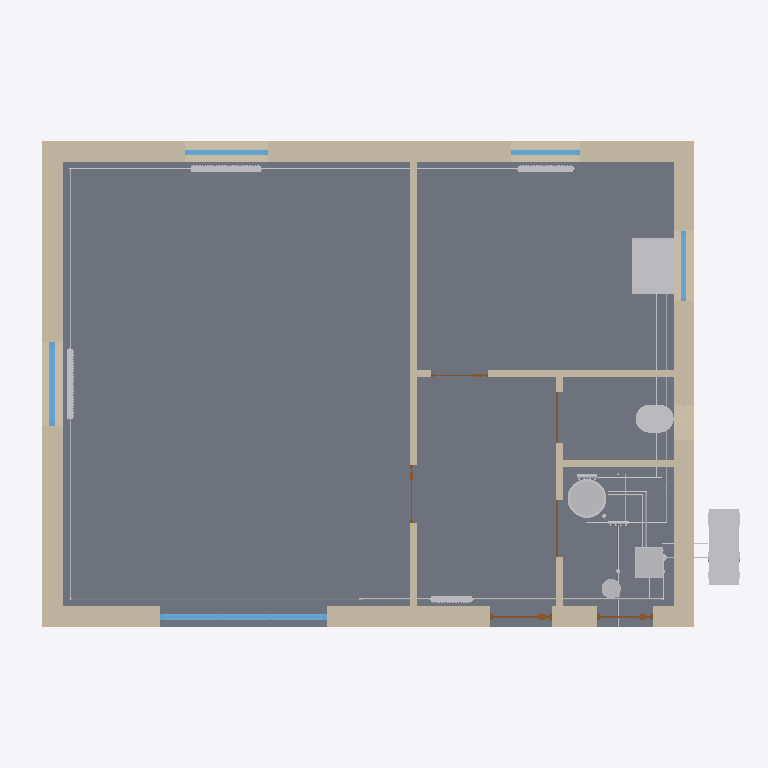
Plan cut of the same IFC building model at storey 'RDC' (level 0.00 m, cut at 1.40 m), seen from above with north up, elements coloured by IFC class: 31 other elements (light grey), 8 walls (beige), 6 doors (brown), 5 windows (light blue), 1 slab (grey). Cut surfaces are drawn darker.
Extent 10.2 m × 8.0 m × 8.3 m (x, y, z). Storeys (3): RDC at 0.00 m; R+1 at 2.70 m; Combles at 5.40 m. Elements (301): 108 IfcPipeSegment, 73 IfcPipeFitting, 26 IfcValve, 16 IfcWall, 14 IfcDuctSegment, 11 IfcWindow, 10 IfcDoor, 9 IfcAirTerminal, 9 IfcSpaceHeater, 7 IfcDuctFitting, 5 IfcSlab, 4 IfcSanitaryTerminal.

HEADER;
FILE_DESCRIPTION(('ViewDefinition[DesignTransferView]'),'2;1');
FILE_NAME('/dev/null','2026-11-10T08:37:22+00:00',(''),(''),'IfcOpenShell 0.9.0.post1','IfcOpenShell 0.9.0.post1','Nobody');
FILE_SCHEMA(('IFC4'));
ENDSEC;
DATA;
#1=IFCPROJECT('0wQXu1D0HQOf2zeyPrf8Eb',$,'Maison pédagogique Bimys','Maison individuelle R+1, maquette pédagogique Bac Pro ICCER / MEE',$,'Maison R+1 : pompe à chaleur air/eau',$,(#10),#5);
#12=IFCSITE('3Twz$erk5T0RXi5mMvM9_l',$,'Terrain','Saône-et-Loire (71)',$,#20,$,$,$,$,$,$,$,$);
#13=IFCBUILDING('0lantZOqbOCBZ3glPcFz70',$,'Maison R+1',$,$,#25,$,$,$,$,$,$);
#26=IFCBUILDINGSTOREY('3FbVH_QdrIvgTu8B2EPBad',$,'RDC',$,$,#37,$,$,$,0.0);
#38=IFCBUILDINGSTOREY('0IcVkIYL5OZ9qC3B44k1lO',$,'R+1',$,$,#48,$,$,$,2.7);
#49=IFCBUILDINGSTOREY('0ZakhokHLQvRt$n_Tkr_BW',$,'Combles',$,$,#59,$,$,$,5.4);
#636=IFCSLAB('1o7ohDGhrNB85DbQOO3PC4',$,'Dallage sur terre-plein',$,$,#649,#643,$,.BASESLAB.);
#133=IFCWALL('1YhTNJAzXMYQkW02F$2vVQ',$,'Mur extérieur Nord RDC',$,$,#146,#140,$,.SOLIDWALL.);
#168=IFCWALL('3u3e9LrdzTUQaG2noJcwOF',$,'Mur extérieur Ouest RDC',$,$,#181,#175,$,.SOLIDWALL.);
#203=IFCWALL('0FnGLl7dzQC8KZUKhhPmNb',$,'Mur extérieur Est RDC',$,$,#216,#210,$,.SOLIDWALL.);
#96=IFCWALL('2CyQrj8bPIUQPn84NpaDbs',$,'Mur extérieur Sud RDC',$,$,#110,#103,$,.SOLIDWALL.);
#379=IFCWALL('2uvKdwUe9UbRNl6a37Hn16',$,'Cloison 1 RDC',$,$,#392,#386,$,.PARTITIONING.);
#13684=IFCSANITARYTERMINAL('2ngdPC6pHSwh9zVebCYyMM',$,'Évier cuisine',$,$,#13696,#13691,$,.SINK.);
#4222=IFCUNITARYEQUIPMENT('0ZqQUh5jfJ_904r1jKIvSs',$,'PAC air/eau monobloc (unité extérieure)',$,'Pompe à chaleur air/eau',#4234,#4229,$,.USERDEFINED.);
#412=IFCWALL('09lTL595bMuQWgOW1tJNmU',$,'Cloison 2 RDC',$,$,#425,#419,$,.PARTITIONING.);
#13240=IFCTANK('1GF_yHk6PPB8FeCZXH9zXT',$,'Ballon ECS 200 L',$,$,#13252,#13247,$,.STORAGE.);
#1214=IFCWINDOW('3qSOiTo71QXff3pWrVLbEI',$,'Porte-fenêtre séjour',$,$,#1226,#1221,$,2.15,2.4,.WINDOW.,$,$);
#13813=IFCSANITARYTERMINAL('3UEw7quKHPIheLTvJnlFF_',$,'WC suspendu RDC',$,$,#13826,#13820,$,.WCSEAT.);
#4355=IFCUNITARYEQUIPMENT('3CafJXTZbN4Ptq2QoqL8s5',$,'Module hydraulique PAC',$,'Module hydraulique',#4368,#4362,$,.USERDEFINED.);
#444=IFCWALL('0XCgTvzHTScxIw8Rw4I22j',$,'Cloison 3 RDC',$,$,#457,#451,$,.PARTITIONING.);
#476=IFCWALL('3Huu9GJmfQXvCDeBCKSzCG',$,'Cloison 4 RDC',$,$,#489,#483,$,.PARTITIONING.);
#1319=IFCWINDOW('3EyGgvg2LHEgwboldMJg$4',$,'Fenêtre séjour ouest',$,$,#1331,#1326,$,1.25,1.2,.WINDOW.,$,$);
#6139=IFCSPACEHEATER('3wSjaiRuPSAh7LH3GX$c8s',$,'Radiateur séjour 1',$,'Radiateur acier panneaux',#6151,#6146,$,.RADIATOR.);
#6819=IFCSPACEHEATER('00TUi9wAPTRgLt8$0c8xL6',$,'Radiateur séjour 2',$,'Radiateur acier panneaux',#6831,#6826,$,.RADIATOR.);
#1420=IFCWINDOW('0EPmK3o05MYhY1rkAZv_pe',$,'Fenêtre séjour nord',$,$,#1432,#1427,$,1.25,1.2,.WINDOW.,$,$);
#10016=IFCPIPESEGMENT('0oww$cIRHHa8Ln8fnxy$ax',$,'Tube 16x18 Retour',$,$,#10029,#10023,$,$);
#7406=IFCSPACEHEATER('21N7wxdqjTjPPgv7Kau7E4',$,'Radiateur cuisine',$,'Radiateur acier panneaux',#7419,#7413,$,.RADIATOR.);
#1622=IFCWINDOW('1Oi8aO_CbL1vCkytysaEml',$,'Fenêtre cuisine est',$,$,#1634,#1629,$,1.0,1.0,.WINDOW.,$,$);
#1521=IFCWINDOW('2hCwE4pXXGGAaYEsJR0bw6',$,'Fenêtre cuisine nord',$,$,#1533,#1528,$,1.25,1.0,.WINDOW.,$,$);
#4751=IFCTANK('3fwWY_iaTTsgm2_xnTDpBF',$,'Vase d''expansion chauffage 12 L',$,$,#4763,#4758,$,.EXPANSION.);
#10478=IFCPIPESEGMENT('0K6ag_aZPJUu$j33MwQcjD',$,'Tube 14x16 Retour',$,$,#10491,#10485,$,$);
#5478=IFCSPACEHEATER('1Mt_huIYnJ$ABf87$Gubxb',$,'Radiateur entrée',$,'Radiateur acier panneaux',#5491,#5485,$,.RADIATOR.);
#10654=IFCPIPESEGMENT('039arHTinRuQ3uJgF$bY_n',$,'Tube 14x16 Retour',$,$,#10667,#10661,$,$);
#1735=IFCDOOR('1crJjfbWbVaeveN2KlaJ8L',$,'Porte d''entrée',$,$,#1747,#1742,$,2.15,0.9,.DOOR.,$,$);
#10506=IFCPIPESEGMENT('2NbGiG8Z9MPARx7PCnqHov',$,'Tube 14x16 Retour',$,$,#10519,#10513,$,$);
#10566=IFCPIPESEGMENT('10oTpS8CfM7RRKAxvlPH5M',$,'Tube 14x16 Retour',$,$,#10579,#10573,$,$);
#1948=IFCDOOR('1xjd7ENafQygjXMcT7PSBs',$,'Porte de service cellier',$,$,#1960,#1955,$,2.0,0.8,.DOOR.,$,$);
#14063=IFCPIPESEGMENT('0IJn1jQXLMtfNZ$UulX1Ae',$,'Tube 20x1,9 Arrivée',$,$,#14076,#14070,$,$);
#14454=IFCPIPESEGMENT('2OUM2alivMtw1bKPUR9wbY',$,'Tube 16x1,5 Distribution',$,$,#14467,#14461,$,$);
#15294=IFCPIPESEGMENT('19s$QJESjIVfk$DEoGD47E',$,'Tube 16x1,5 Distribution',$,$,#15307,#15301,$,$);
#10076=IFCPIPESEGMENT('2uKoomEtPNbxF8hE0$aJd8',$,'Tube 16x18 Retour',$,$,#10089,#10083,$,$);
#10594=IFCPIPESEGMENT('3K9mxjWpzVXAD5OsgTHcbc',$,'Tube 14x16 Retour',$,$,#10607,#10601,$,$);
#2673=IFCDOOR('0$hm63uk1IYRYli8ZuPeM2',$,'Porte entrée / cellier',$,$,#2685,#2680,$,2.04,0.83,.DOOR.,$,$);
#13087=IFCPIPESEGMENT('1qEh5rFGjSl9S$tn6ZOByj',$,'Tube 16x18 Primaire ECS retour',$,$,#13100,#13094,$,$);
#2782=IFCDOOR('0kL_7zWjjPrxJeZcbi3_Xc',$,'Porte WC',$,$,#2794,#2789,$,2.04,0.73,.DOOR.,$,$);
#13551=IFCPIPEFITTING('21eDVr_2LP9PYG7va2hO67',$,'Nourrice eau chaude 3 départs',$,$,#13563,#13558,$,.JUNCTION.);
#2891=IFCDOOR('0RkDEEDeLSsgPLLcdSm2TD',$,'Porte cuisine',$,$,#2903,#2898,$,2.04,0.83,.DOOR.,$,$);
#2564=IFCDOOR('0NRdGF8fDG29FNqhS_ihNA',$,'Porte séjour / entrée',$,$,#2576,#2571,$,2.04,0.83,.DOOR.,$,$);
#13489=IFCPIPEFITTING('0E5OIOYrDOq9IGU8534zgk',$,'Nourrice eau froide 6 départs',$,$,#13501,#13496,$,.JUNCTION.);
#13027=IFCPIPESEGMENT('11RuRtIuvPS835go2BzRzQ',$,'Tube 16x18 Primaire ECS aller',$,$,#13040,#13034,$,$);
#15414=IFCPIPESEGMENT('0titxihh1VNBKNAEXfmom9',$,'Tube 16x1,5 Colonne SdB',$,$,#15427,#15421,$,$);
#12999=IFCPIPESEGMENT('0oqSvOkQ1M6ROp3Ve8uycq',$,'Tube 16x18 Primaire ECS aller',$,$,#13012,#13006,$,$);
#14574=IFCPIPESEGMENT('2bgkhMVy1LFga90Zcx_ds8',$,'Tube 16x1,5 Colonne SdB',$,$,#14587,#14581,$,$);
#14190=IFCPIPESEGMENT('0icxNAMEXGhQ7gcfuRd5M2',$,'Tube 16x1,5 Distribution',$,$,#14203,#14197,$,$);
#13115=IFCPIPESEGMENT('08icBearvHIeNXe6rt03WQ',$,'Tube 16x18 Primaire ECS retour',$,$,#13128,#13122,$,$);
#9956=IFCPIPESEGMENT('0CGcNEfCfGOA4hnk2c_xG6',$,'Tube 16x18 Retour',$,$,#9969,#9963,$,$);
#14602=IFCPIPESEGMENT('1D9FKqHarP9uOF$X02TQ8u',$,'Tube 16x1,5 Colonne SdB',$,$,#14615,#14609,$,$);
ENDSEC;
